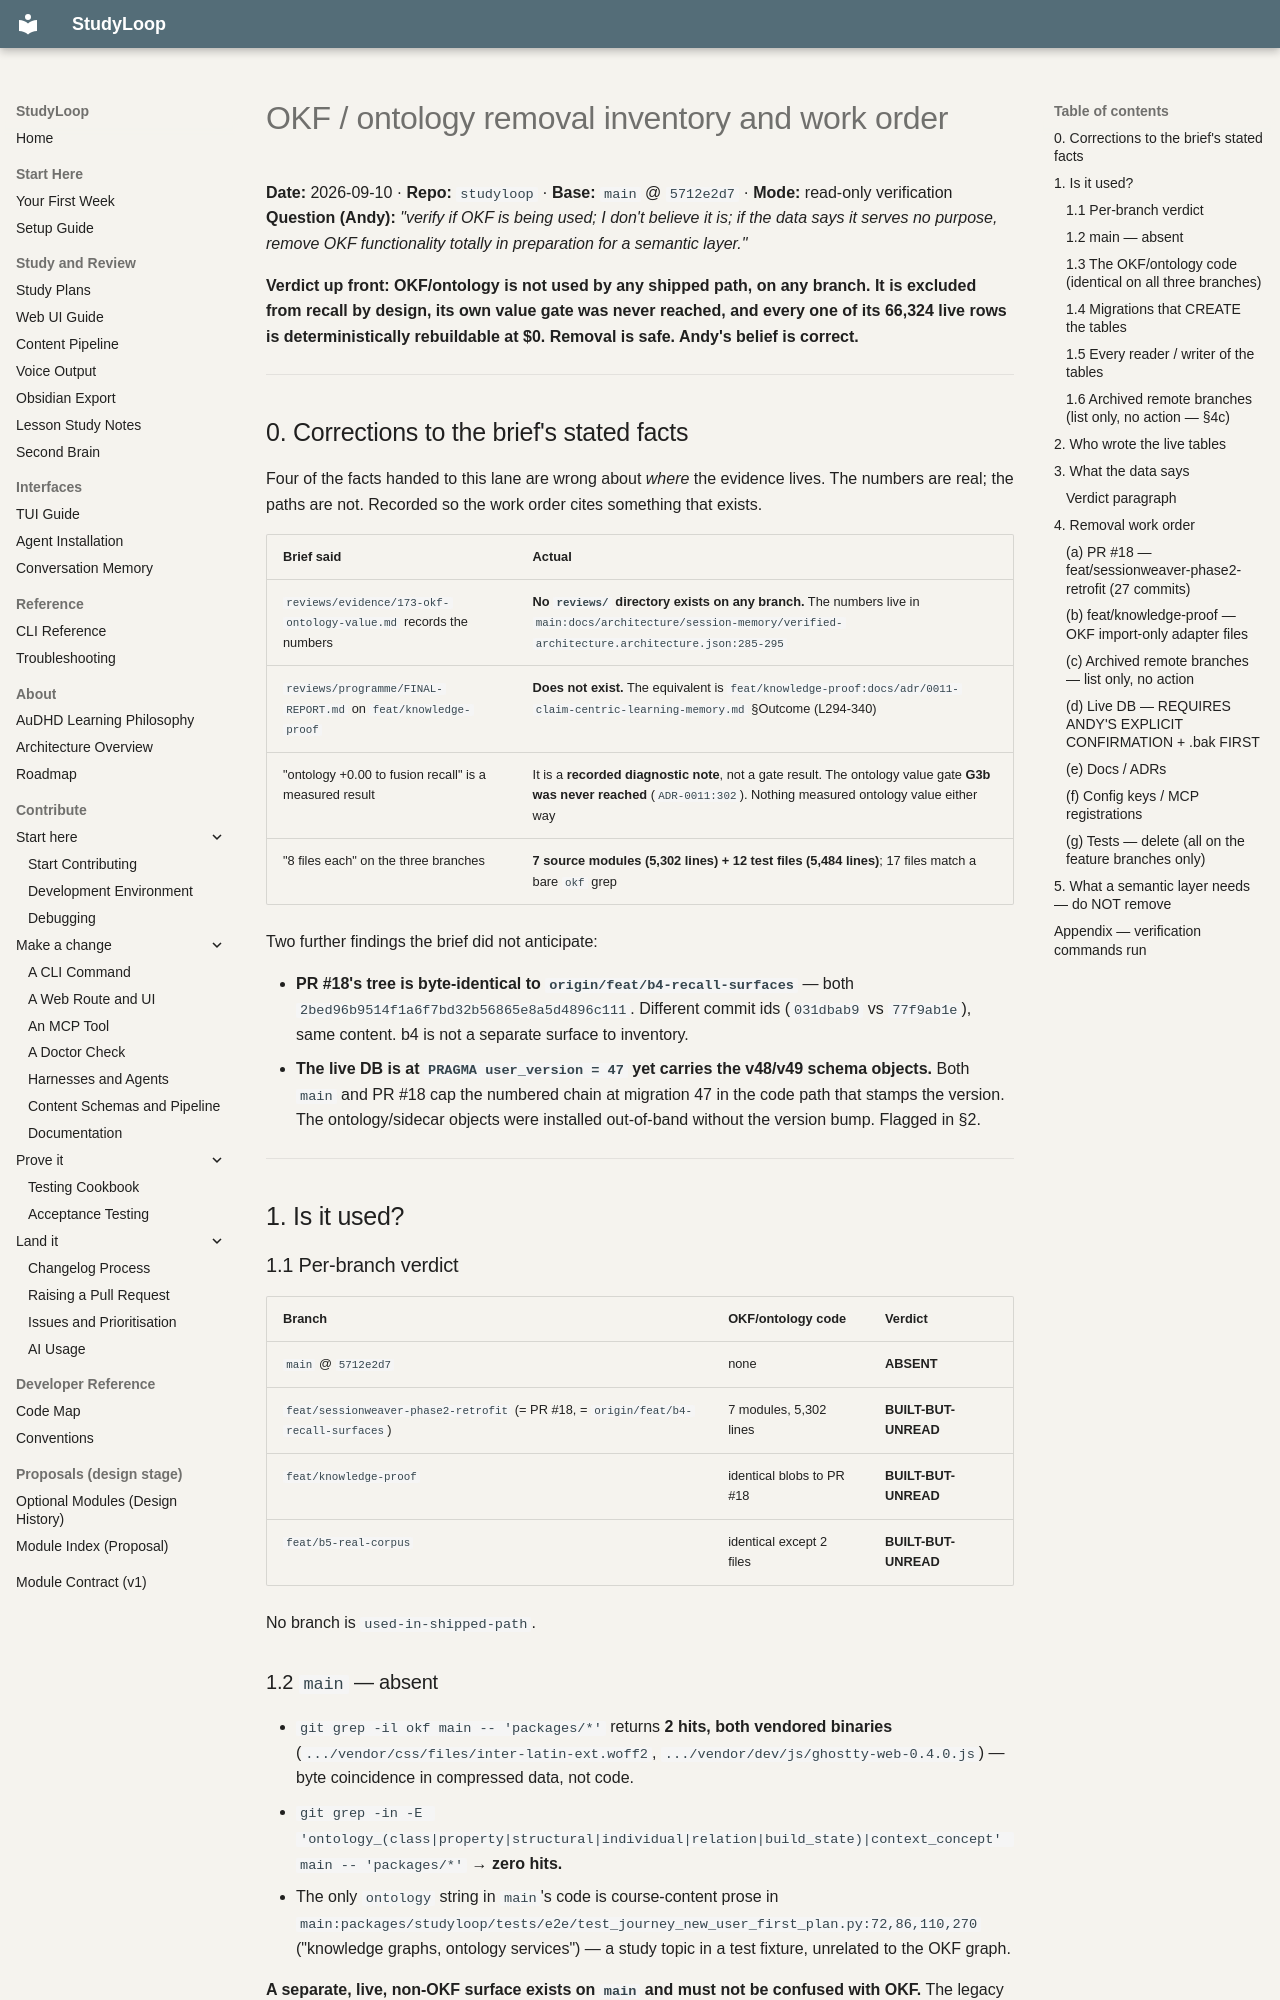

repository: NetDevAutomate/StudyLoop · page: architecture/session-memory/receipts/okf-removal-inventory-2026-09-10/index.html · generator: mkdocs

# OKF / ontology removal inventory and work order

**Date:** 2026-09-10 · **Repo:** `studyloop` · **Base:** `main` @ `5712e2d7` · **Mode:** read-only verification
**Question (Andy):** *"verify if OKF is being used; I don't believe it is; if the data says it serves no purpose, remove OKF functionality totally in preparation for a semantic layer."*

**Verdict up front: OKF/ontology is not used by any shipped path, on any branch. It is excluded from
recall by design, its own value gate was never reached, and every one of its 66,324 live rows is
deterministically rebuildable at $0. Removal is safe. Andy's belief is correct.**

---

## 0. Corrections to the brief's stated facts

Four of the facts handed to this lane are wrong about *where* the evidence lives. The numbers are
real; the paths are not. Recorded so the work order cites something that exists.

| Brief said | Actual |
|---|---|
| `reviews/evidence/173-okf-ontology-value.md` records the numbers | **No `reviews/` directory exists on any branch.** The numbers live in `main:docs/architecture/session-memory/verified-architecture.architecture.json:285-295` |
| `reviews/programme/FINAL-REPORT.md` on `feat/knowledge-proof` | **Does not exist.** The equivalent is `feat/knowledge-proof:docs/adr/0011-claim-centric-learning-memory.md` §Outcome (L294-340) |
| "ontology +0.00 to fusion recall" is a measured result | It is a **recorded diagnostic note**, not a gate result. The ontology value gate **G3b was never reached** (`ADR-0011:302`). Nothing measured ontology value either way |
| "8 files each" on the three branches | **7 source modules (5,302 lines) + 12 test files (5,484 lines)**; 17 files match a bare `okf` grep |

Two further findings the brief did not anticipate:

- **PR #18's tree is byte-identical to `origin/feat/b4-recall-surfaces`** — both `2bed96b9514f1a6f7bd32b56865e8a5d4896c111`. Different commit ids (`031dbab9` vs `77f9ab1e`), same content. b4 is not a separate surface to inventory.
- **The live DB is at `PRAGMA user_version = 47` yet carries the v48/v49 schema objects.** Both `main` and PR #18 cap the numbered chain at migration 47 in the code path that stamps the version. The ontology/sidecar objects were installed out-of-band without the version bump. Flagged in §2.

---

## 1. Is it used?

### 1.1 Per-branch verdict

| Branch | OKF/ontology code | Verdict |
|---|---|---|
| `main` @ `5712e2d7` | none | **ABSENT** |
| `feat/sessionweaver-phase2-retrofit` (= PR #18, = `origin/feat/b4-recall-surfaces`) | 7 modules, 5,302 lines | **BUILT-BUT-UNREAD** |
| `feat/knowledge-proof` | identical blobs to PR #18 | **BUILT-BUT-UNREAD** |
| `feat/b5-real-corpus` | identical except 2 files | **BUILT-BUT-UNREAD** |

No branch is `used-in-shipped-path`.
